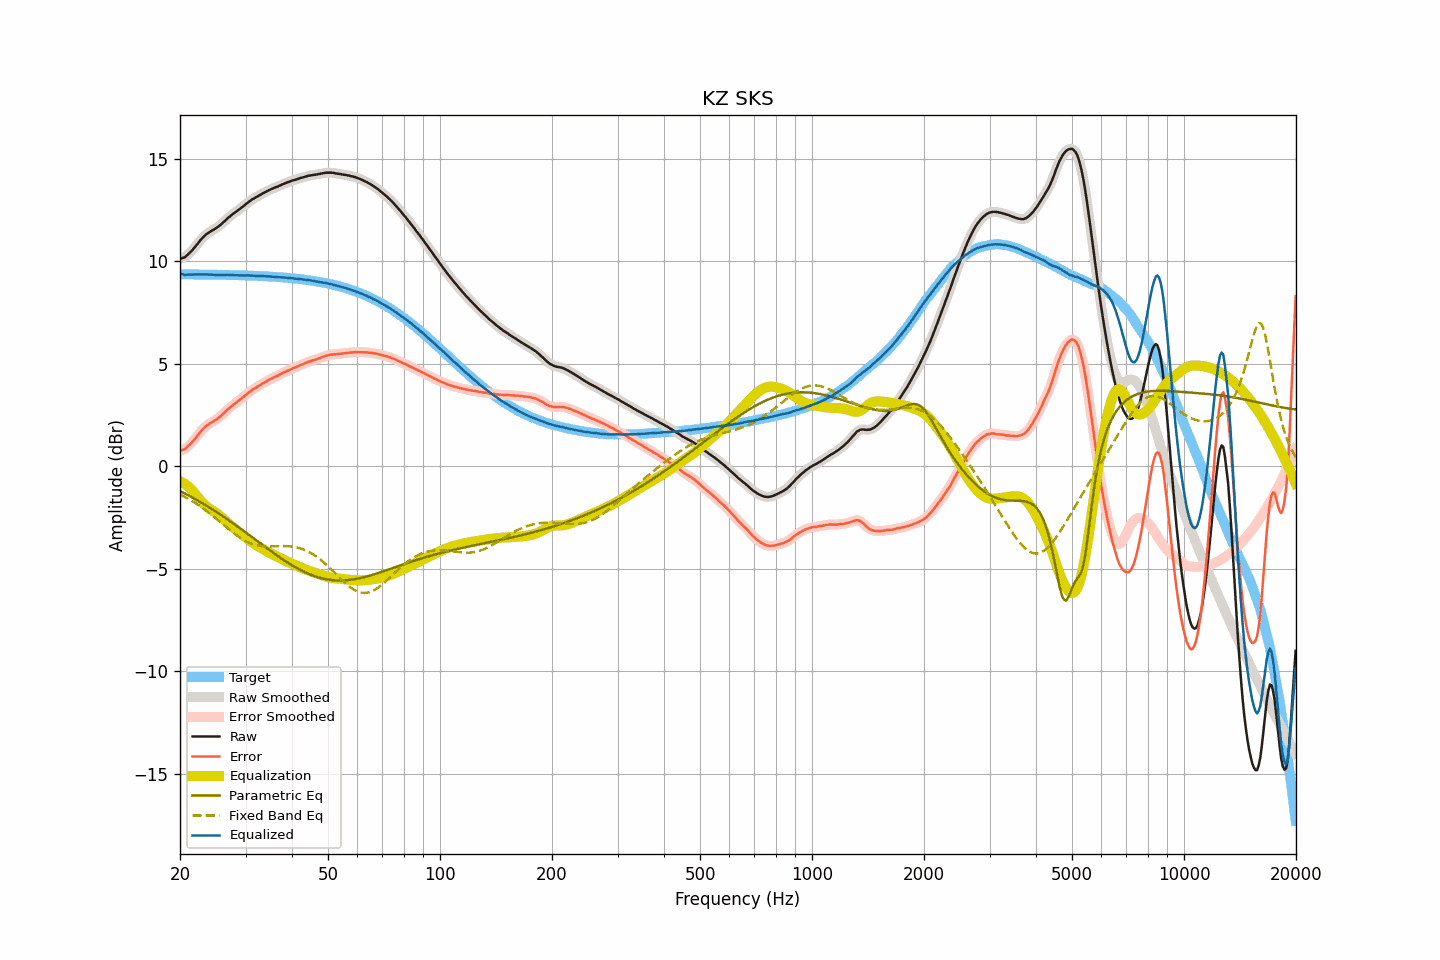

Data behind this chart, as committed beside it:
frequency, raw, smoothed, error, error_smoothed, equalization, parametric_eq, fixed_band_eq, equalized_raw, equalized_smoothed, target
20.00, 10.12, 10.12, 0.76, 0.76, -0.73, -1.21, -1.38, 9.39, 9.39, 9.36
20.20, 10.14, 10.14, 0.78, 0.78, -0.77, -1.25, -1.42, 9.37, 9.37, 9.36
20.40, 10.17, 10.17, 0.81, 0.80, -0.82, -1.29, -1.45, 9.36, 9.35, 9.36
20.61, 10.19, 10.21, 0.83, 0.85, -0.87, -1.33, -1.50, 9.33, 9.34, 9.36
20.81, 10.26, 10.26, 0.90, 0.90, -0.92, -1.37, -1.54, 9.34, 9.34, 9.36
21.02, 10.33, 10.33, 0.97, 0.97, -0.98, -1.41, -1.58, 9.35, 9.34, 9.36
21.23, 10.40, 10.40, 1.04, 1.05, -1.05, -1.46, -1.63, 9.35, 9.35, 9.36
21.44, 10.48, 10.48, 1.13, 1.13, -1.13, -1.50, -1.67, 9.36, 9.36, 9.36
21.66, 10.57, 10.57, 1.21, 1.21, -1.22, -1.54, -1.72, 9.35, 9.35, 9.36
21.87, 10.66, 10.67, 1.31, 1.31, -1.31, -1.58, -1.77, 9.35, 9.35, 9.36
22.09, 10.76, 10.76, 1.41, 1.41, -1.41, -1.63, -1.82, 9.35, 9.35, 9.36
22.31, 10.86, 10.86, 1.51, 1.51, -1.51, -1.67, -1.87, 9.36, 9.35, 9.35
22.54, 10.96, 10.96, 1.61, 1.61, -1.60, -1.72, -1.92, 9.36, 9.36, 9.35
22.76, 11.05, 11.05, 1.70, 1.70, -1.70, -1.76, -1.98, 9.36, 9.36, 9.35
22.99, 11.14, 11.14, 1.79, 1.79, -1.78, -1.81, -2.03, 9.36, 9.36, 9.35
23.22, 11.22, 11.22, 1.87, 1.87, -1.86, -1.86, -2.09, 9.36, 9.36, 9.35
23.45, 11.29, 11.29, 1.94, 1.94, -1.93, -1.90, -2.15, 9.36, 9.36, 9.35
23.69, 11.35, 11.35, 2.00, 2.00, -2.00, -1.95, -2.21, 9.35, 9.35, 9.35
23.92, 11.40, 11.40, 2.06, 2.06, -2.05, -2.00, -2.27, 9.35, 9.35, 9.35
24.16, 11.45, 11.45, 2.11, 2.11, -2.11, -2.05, -2.33, 9.35, 9.35, 9.35
24.40, 11.50, 11.50, 2.16, 2.15, -2.16, -2.10, -2.39, 9.35, 9.34, 9.34
24.65, 11.54, 11.54, 2.20, 2.20, -2.21, -2.15, -2.46, 9.34, 9.34, 9.34
24.89, 11.59, 11.59, 2.25, 2.25, -2.26, -2.20, -2.52, 9.34, 9.34, 9.34
25.14, 11.64, 11.64, 2.30, 2.30, -2.31, -2.25, -2.59, 9.33, 9.33, 9.34
25.39, 11.70, 11.70, 2.36, 2.36, -2.37, -2.30, -2.65, 9.33, 9.33, 9.34
25.65, 11.76, 11.76, 2.42, 2.43, -2.43, -2.35, -2.72, 9.33, 9.33, 9.34
25.91, 11.83, 11.83, 2.49, 2.49, -2.50, -2.41, -2.79, 9.33, 9.33, 9.34
26.16, 11.90, 11.90, 2.57, 2.57, -2.57, -2.46, -2.85, 9.33, 9.33, 9.34
26.43, 11.97, 11.98, 2.64, 2.64, -2.64, -2.51, -2.92, 9.33, 9.34, 9.33
26.69, 12.05, 12.05, 2.72, 2.72, -2.71, -2.57, -2.98, 9.34, 9.34, 9.33
26.96, 12.12, 12.12, 2.79, 2.79, -2.78, -2.62, -3.05, 9.34, 9.34, 9.33
27.23, 12.18, 12.19, 2.85, 2.86, -2.85, -2.67, -3.11, 9.33, 9.34, 9.33
27.50, 12.25, 12.25, 2.93, 2.92, -2.92, -2.73, -3.18, 9.33, 9.33, 9.33
27.77, 12.31, 12.31, 2.99, 2.98, -2.98, -2.78, -3.24, 9.33, 9.33, 9.32
28.05, 12.36, 12.37, 3.04, 3.04, -3.04, -2.84, -3.30, 9.32, 9.32, 9.32
28.33, 12.42, 12.42, 3.10, 3.10, -3.11, -2.90, -3.36, 9.32, 9.32, 9.32
28.62, 12.48, 12.48, 3.16, 3.16, -3.17, -2.95, -3.42, 9.31, 9.31, 9.32
28.90, 12.54, 12.54, 3.23, 3.23, -3.23, -3.01, -3.47, 9.31, 9.31, 9.32
29.19, 12.60, 12.60, 3.29, 3.29, -3.29, -3.07, -3.52, 9.31, 9.31, 9.31
29.48, 12.66, 12.66, 3.35, 3.35, -3.36, -3.12, -3.57, 9.31, 9.31, 9.31
29.78, 12.72, 12.73, 3.41, 3.42, -3.42, -3.18, -3.62, 9.30, 9.31, 9.31
30.08, 12.79, 12.79, 3.49, 3.48, -3.48, -3.24, -3.66, 9.31, 9.31, 9.31
30.38, 12.85, 12.85, 3.55, 3.55, -3.55, -3.30, -3.70, 9.31, 9.31, 9.30
30.68, 12.91, 12.91, 3.61, 3.61, -3.61, -3.36, -3.74, 9.31, 9.31, 9.30
30.99, 12.96, 12.97, 3.66, 3.67, -3.66, -3.41, -3.77, 9.30, 9.30, 9.30
31.30, 13.02, 13.02, 3.73, 3.72, -3.72, -3.47, -3.80, 9.30, 9.30, 9.29
31.61, 13.06, 13.06, 3.77, 3.77, -3.77, -3.53, -3.83, 9.29, 9.29, 9.29
31.93, 13.11, 13.11, 3.82, 3.82, -3.82, -3.59, -3.85, 9.29, 9.29, 9.29
32.24, 13.15, 13.15, 3.87, 3.87, -3.87, -3.65, -3.87, 9.28, 9.28, 9.28
32.57, 13.20, 13.20, 3.92, 3.92, -3.92, -3.71, -3.88, 9.28, 9.28, 9.28
32.89, 13.24, 13.25, 3.97, 3.97, -3.97, -3.77, -3.89, 9.27, 9.28, 9.28
33.22, 13.29, 13.29, 4.02, 4.02, -4.02, -3.82, -3.90, 9.28, 9.27, 9.27
33.55, 13.33, 13.33, 4.06, 4.06, -4.06, -3.88, -3.91, 9.27, 9.27, 9.27
33.89, 13.37, 13.37, 4.11, 4.11, -4.11, -3.94, -3.91, 9.27, 9.27, 9.27
34.23, 13.41, 13.41, 4.15, 4.15, -4.15, -4.00, -3.92, 9.26, 9.26, 9.26
34.57, 13.45, 13.45, 4.20, 4.19, -4.19, -4.05, -3.92, 9.26, 9.26, 9.26
34.92, 13.49, 13.49, 4.24, 4.24, -4.24, -4.11, -3.92, 9.26, 9.25, 9.25
35.27, 13.52, 13.53, 4.27, 4.28, -4.28, -4.17, -3.91, 9.25, 9.25, 9.25
35.62, 13.56, 13.56, 4.32, 4.32, -4.31, -4.22, -3.91, 9.25, 9.24, 9.24
35.97, 13.59, 13.59, 4.35, 4.35, -4.35, -4.28, -3.91, 9.24, 9.24, 9.24
... 635 more rows
